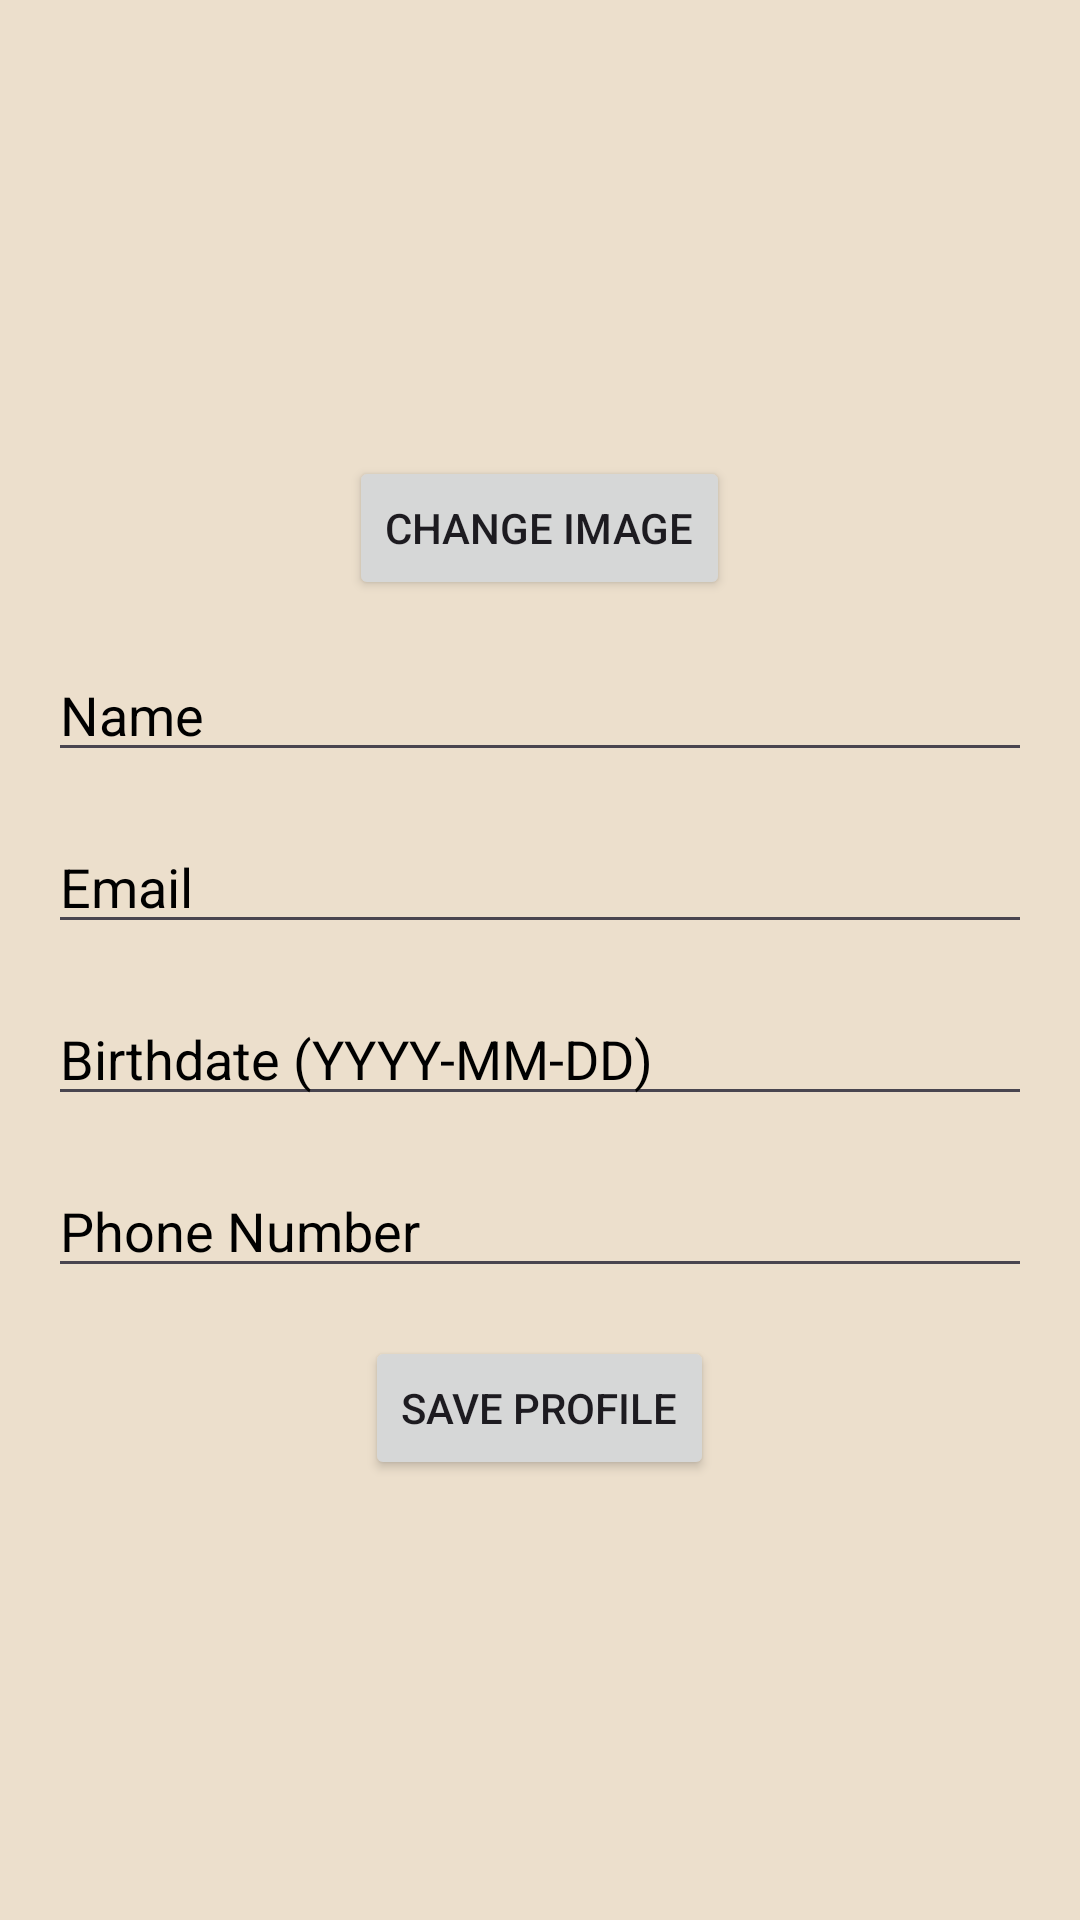

Reconstruct the res/layout file that produces this screen, plus the resources it refers to.
<!-- AndroidManifest.xml: application theme Theme.Techtonic -->
<!-- res/layout/fragment_profile.xml -->
<?xml version="1.0" encoding="utf-8"?>
<ScrollView xmlns:android="http://schemas.android.com/apk/res/android"
    android:layout_width="match_parent"
    android:layout_height="match_parent"
    android:background="#ECDFCC"
    android:padding="16dp">



    <LinearLayout
        android:layout_width="match_parent"
        android:layout_height="wrap_content"
        android:orientation="vertical"
        android:gravity="center_horizontal">

        
        <ImageView
            android:id="@+id/iv_profile_image"
            android:layout_width="120dp"
            android:layout_height="120dp"
            android:layout_gravity="center"
            android:src="@drawable/settings_icon"
            android:scaleType="centerCrop"
            android:layout_marginBottom="16dp"
            android:contentDescription="Profile Image"/>

        
        <Button
            android:id="@+id/btn_change_image"
            android:layout_width="wrap_content"
            android:layout_height="wrap_content"
            android:text="Change Image"
            android:layout_marginBottom="16dp" />

        
        <EditText
            android:id="@+id/et_name"
            android:layout_width="match_parent"
            android:layout_height="wrap_content"
            android:hint="Name"
            android:textColorHint="@color/black"
            android:textColor="@color/black"
            android:inputType="textPersonName"
            android:layout_marginBottom="16dp" />

        
        <EditText
            android:id="@+id/et_email"
            android:layout_width="match_parent"
            android:layout_height="wrap_content"
            android:hint="Email"
            android:textColorHint="@color/black"
            android:textColor="@color/black"
            android:inputType="textEmailAddress"
            android:layout_marginBottom="16dp" />

        
        <EditText
            android:id="@+id/et_bdate"
            android:layout_width="match_parent"
            android:layout_height="wrap_content"
            android:hint="Birthdate (YYYY-MM-DD)"
            android:inputType="date"
            android:textColorHint="@color/black"
            android:textColor="@color/black"
            android:layout_marginBottom="16dp" />

        
        <EditText
            android:id="@+id/et_phone"
            android:layout_width="match_parent"
            android:layout_height="wrap_content"
            android:hint="Phone Number"
            android:inputType="phone"
            android:textColorHint="@color/black"
            android:textColor="@color/black"
            android:layout_marginBottom="16dp" />

        
        <Button
            android:id="@+id/btn_save"
            android:layout_width="wrap_content"
            android:layout_height="wrap_content"
            android:text="Save Profile"
            android:layout_gravity="center" />

    </LinearLayout>
</ScrollView>
<!-- resources referenced by this layout -->
<resources>
  <color name="black">#FF000000</color>
  <style name="Theme.Techtonic" parent="Base.Theme.Techtonic" />
  <style name="Base.Theme.Techtonic" parent="Theme.Material3.DayNight.NoActionBar">
          
          
      </style>
</resources>
